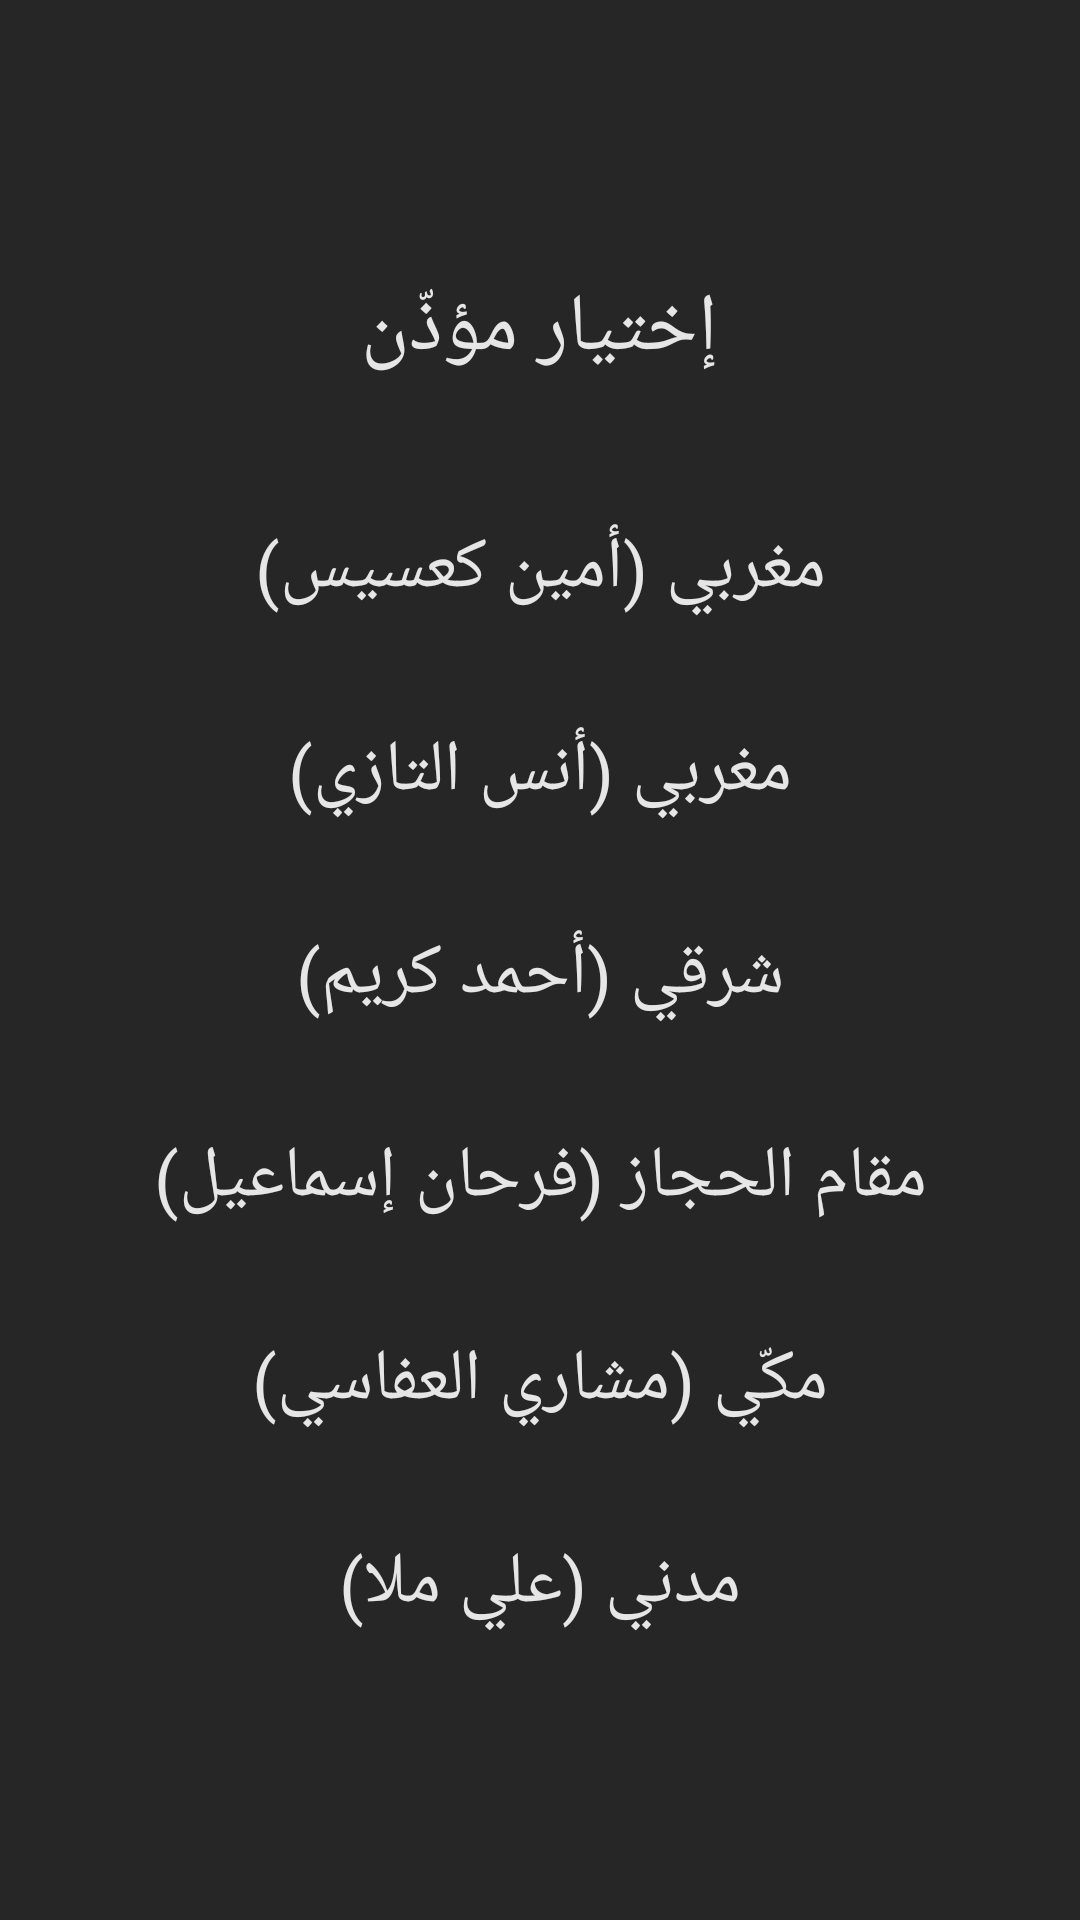

Write the Android layout XML for this screen, with the resource values it uses.
<!-- AndroidManifest.xml: application theme AppTheme -->
<!-- res/layout/adanselection.xml -->
<?xml version="1.0" encoding="utf-8"?>
<LinearLayout
    android:id="@+id/selectionbackground"
    android:layout_width="match_parent"
    android:layout_height="wrap_content"
    android:background="@drawable/darksimpelbackground"
    android:layout_centerInParent="true"
    android:paddingStart="25dp"
    android:paddingEnd="25dp"
    android:paddingTop="31dp"
    android:paddingBottom="31dp"
    android:orientation="vertical"
    android:gravity="center"
    xmlns:android="http://schemas.android.com/apk/res/android">
    <TextView
        android:id="@+id/selectiontitle"
        android:layout_width="match_parent"
        android:layout_height="wrap_content"
        android:paddingTop="10dp"
        android:paddingBottom="30dp"
        android:textColor="@color/white"
        android:gravity="center"
        android:textSize="27sp"
        android:textAllCaps="false"
        android:text="@string/select_an_adan_arabe"/>
    <TextView
        android:id="@+id/adan1"
        android:clickable="true"
        android:focusable="true"
        android:layout_marginBottom="@dimen/distancebetweenadanselections"
        android:layout_width="match_parent"
        android:layout_height="wrap_content"
        android:textColor="@color/white"
        android:text="@string/adan1_arabe"
        android:paddingTop="@dimen/biglollers"
        android:background="@drawable/adanselectionbackgrounder"
        android:paddingBottom="@dimen/biglollers"
        android:textSize="@dimen/adantextsizer"
        android:gravity="center"/>
    <TextView
        android:id="@+id/adan2"
        android:clickable="true"
        android:focusable="true"
        android:layout_marginBottom="@dimen/distancebetweenadanselections"
        android:layout_width="match_parent"
        android:text="@string/adan2_arabe"
        android:layout_height="wrap_content"
        android:paddingTop="@dimen/biglollers"
        android:background="@drawable/adanselectionbackgrounder"
        android:paddingBottom="@dimen/biglollers"
        android:textColor="@color/white"
        android:textSize="@dimen/adantextsizer"
        android:gravity="center"/>
    <TextView
        android:id="@+id/adan3"
        android:clickable="true"
        android:focusable="true"
        android:layout_marginBottom="@dimen/distancebetweenadanselections"
        android:layout_width="match_parent"
        android:layout_height="wrap_content"
        android:text="@string/adan3_arabe"
        android:textColor="@color/white"
        android:paddingTop="@dimen/biglollers"
        android:background="@drawable/adanselectionbackgrounder"
        android:paddingBottom="@dimen/biglollers"
        android:textSize="@dimen/adantextsizer"
        android:gravity="center"/>
    <TextView
        android:id="@+id/adan4"
        android:clickable="true"
        android:focusable="true"
        android:layout_marginBottom="@dimen/distancebetweenadanselections"
        android:layout_width="match_parent"
        android:background="@drawable/adanselectionbackgrounder"
        android:layout_height="wrap_content"
        android:textColor="@color/white"
        android:text="@string/adan4_arabe"
        android:paddingTop="@dimen/biglollers"
        android:paddingBottom="@dimen/biglollers"
        android:textSize="@dimen/adantextsizer"
        android:gravity="center"/>
    <TextView
        android:id="@+id/adan5"
        android:clickable="true"
        android:focusable="true"
        android:layout_marginBottom="@dimen/distancebetweenadanselections"
        android:layout_width="match_parent"
        android:layout_height="wrap_content"
        android:textColor="@color/white"
        android:paddingTop="@dimen/biglollers"
        android:paddingBottom="@dimen/biglollers"
        android:text="@string/adan5_arabe"
        android:textSize="@dimen/adantextsizer"
        android:background="@drawable/adanselectionbackgrounder"
        android:gravity="center"/>
    <TextView
        android:id="@+id/adan6"
        android:clickable="true"
        android:focusable="true"
        android:layout_width="match_parent"
        android:text="@string/adan6_arabe"
        android:layout_height="wrap_content"
        android:textColor="@color/white"
        android:background="@drawable/adanselectionbackgrounder"
        android:paddingTop="@dimen/biglollers"
        android:paddingBottom="@dimen/biglollers"
        android:textSize="@dimen/adantextsizer"
        android:gravity="center"/>
</LinearLayout>
<!-- resources referenced by this layout -->
<resources>
  <color name="white">#e6e6e6</color>
  <dimen name="adantextsizer">24sp</dimen>
  <dimen name="biglollers">15dp</dimen>
  <dimen name="distancebetweenadanselections">5dp</dimen>
  <!-- drawable darksimpelbackground (drawable) -->
  <?xml version="1.0" encoding="UTF-8"?>
  <selector xmlns:android="http://schemas.android.com/apk/res/android">
      <item>
          <shape>
              <solid android:color="@color/darkbackground"/>
          </shape>
      </item>
  </selector>
  <string name="adan1_arabe">مغربي (أمين كعسيس)</string>
  <string name="adan2_arabe">مغربي (أنس التازي)</string>
  <string name="adan3_arabe">شرقي (أحمد كريم)</string>
  <string name="adan4_arabe">مقام الحجاز (فرحان إسماعيل)</string>
  <string name="adan5_arabe">مكّي (مشاري العفاسي)</string>
  <string name="adan6_arabe">مدني (علي ملا)</string>
  <string name="select_an_adan_arabe">إختيار مؤذّن</string>
  <style name="AppTheme" parent="Theme.AppCompat.Light.NoActionBar">
          
          <item name="colorPrimary">@color/colorPrimary</item>
          <item name="colorPrimaryDark">@color/colorPrimaryDark</item>
          <item name="colorAccent">@color/colorAccent</item>
      </style>
  <color name="darkbackground">#262626</color>
  <color name="colorPrimary">#000</color>
  <color name="colorPrimaryDark">#000</color>
  <color name="colorAccent">#000</color>
</resources>
